Run: headless pygame with SDL's dummy video driver; simulated clock (each Clock.tick advances the game by its frame time, no real sleeping); random seed 0; keys injected as events and as key.get_pressed() state; no mouse input.
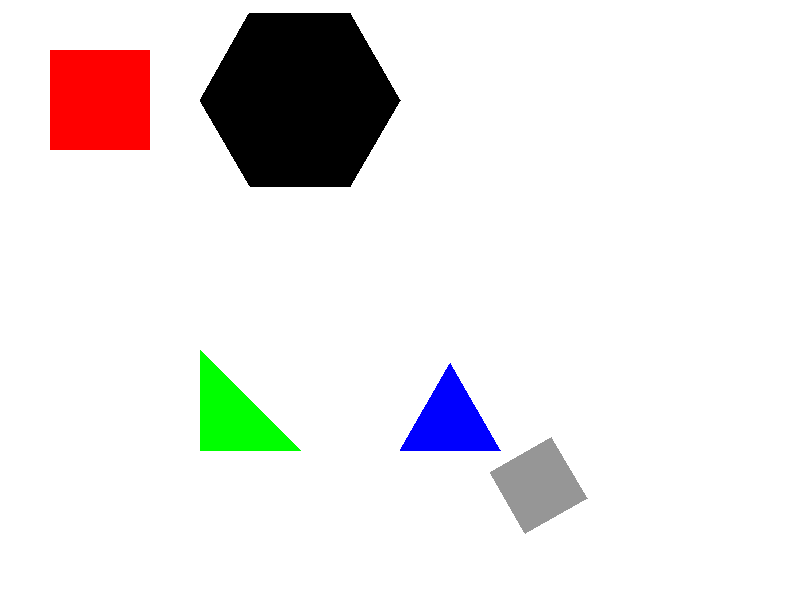
Frame 1 of 4 · flips 1–60 · no input
Frame 2 of 4 · flips 61–180 · tapped SPACE, RETURN · held RIGHT (→), D · screen unchanged from frame 1, image omitted
Frame 3 of 4 · flips 181–300 · held DOWN (↓), S · screen unchanged from frame 2, image omitted
Frame 4 of 4 · flips 301–420 · held LEFT (←), A, UP (↑), W · screen unchanged from frame 3, image omitted

The pygame program that drew these frames:

import pygame
import sys
import time
import math
from pygame.locals import *

# Define colors
black_colour = pygame.Color(0, 0, 0)
white_colour = pygame.Color(255, 255, 255)
red_colour = pygame.Color(255, 0, 0)
green_colour = pygame.Color(0, 255, 0)
blue_colour = pygame.Color(0, 0, 255)
grey_colour = pygame.Color(150, 150, 150)


# Game over function
def gameover(gamesurface):
    gameover_font = pygame.font.SysFont("MicrosoftYaHei", 16)
    gameover_colour = gameover_font.render('GameOver', True, grey_colour)
    gameover_location = gameover_colour.get_rect()
    gameover_location.midtop = (310, 200)
    gamesurface.blit(gameover_colour, gameover_location)
    pygame.display.flip()
    time.sleep(5)
    pygame.quit()
    sys.exit()



def draw_square(surface, color, x, y, size):
    pygame.draw.rect(surface, color, (x, y, size, size))



def draw_right_triangle(surface, color, x, y, base, height):
    points = [(x, y), (x + base, y), (x, y - height)]
    pygame.draw.polygon(surface, color, points)



def draw_equilateral_triangle(surface, color, x, y, side):
    height = side * math.sqrt(3) / 2
    points = [(x, y), (x + side, y), (x + side / 2, y - height)]
    pygame.draw.polygon(surface, color, points)


def draw_hexagon(surface, color, x, y, side_length):

    height = side_length * math.sqrt(3) / 2


    points = [(x + side_length * math.cos(math.radians(angle)),
               y + side_length * math.sin(math.radians(angle)))
              for angle in range(0, 360, 60)]
    pygame.draw.polygon(surface, color, points)



def draw_rhombus(surface, color, x, y, side, angle):
    half_diagonal = side / 2
    points = [(x + half_diagonal, y),
              (x + side, y + half_diagonal),
              (x + half_diagonal, y + side),
              (x, y + half_diagonal)]
    rotated_points = []
    for px, py in points:
        # Rotate the points
        rotated_x = math.cos(math.radians(angle)) * (px - x) - math.sin(math.radians(angle)) * (py - y) + x
        rotated_y = math.sin(math.radians(angle)) * (px - x) + math.cos(math.radians(angle)) * (py - y) + y
        rotated_points.append((rotated_x, rotated_y))
    pygame.draw.polygon(surface, color, rotated_points)



def main():
    pygame.init()
    pygame.time.Clock()
    ftpsClock = pygame.time.Clock()
    gamesurface = pygame.display.set_mode((800, 600))
    pygame.display.set_caption('Shapes Drawing')

    while True:
        for event in pygame.event.get():
            if event.type == QUIT:
                pygame.quit()
                sys.exit()

        gamesurface.fill(white_colour)

        # 画正方形
        draw_square(gamesurface, red_colour, 50, 50, 100)

        # 画直角三角形
        draw_right_triangle(gamesurface, green_colour, 200, 450, 100, 100)

        # 画等边三角形
        draw_equilateral_triangle(gamesurface, blue_colour, 400, 450, 100)

        # 四菱形
        draw_rhombus(gamesurface, grey_colour, 600, 450, 100, 105)

        # 六菱形
        draw_hexagon(gamesurface, black_colour, 300, 100, 100)

        pygame.display.update()
        ftpsClock.tick(30)


if __name__ == "__main__":
    main()
